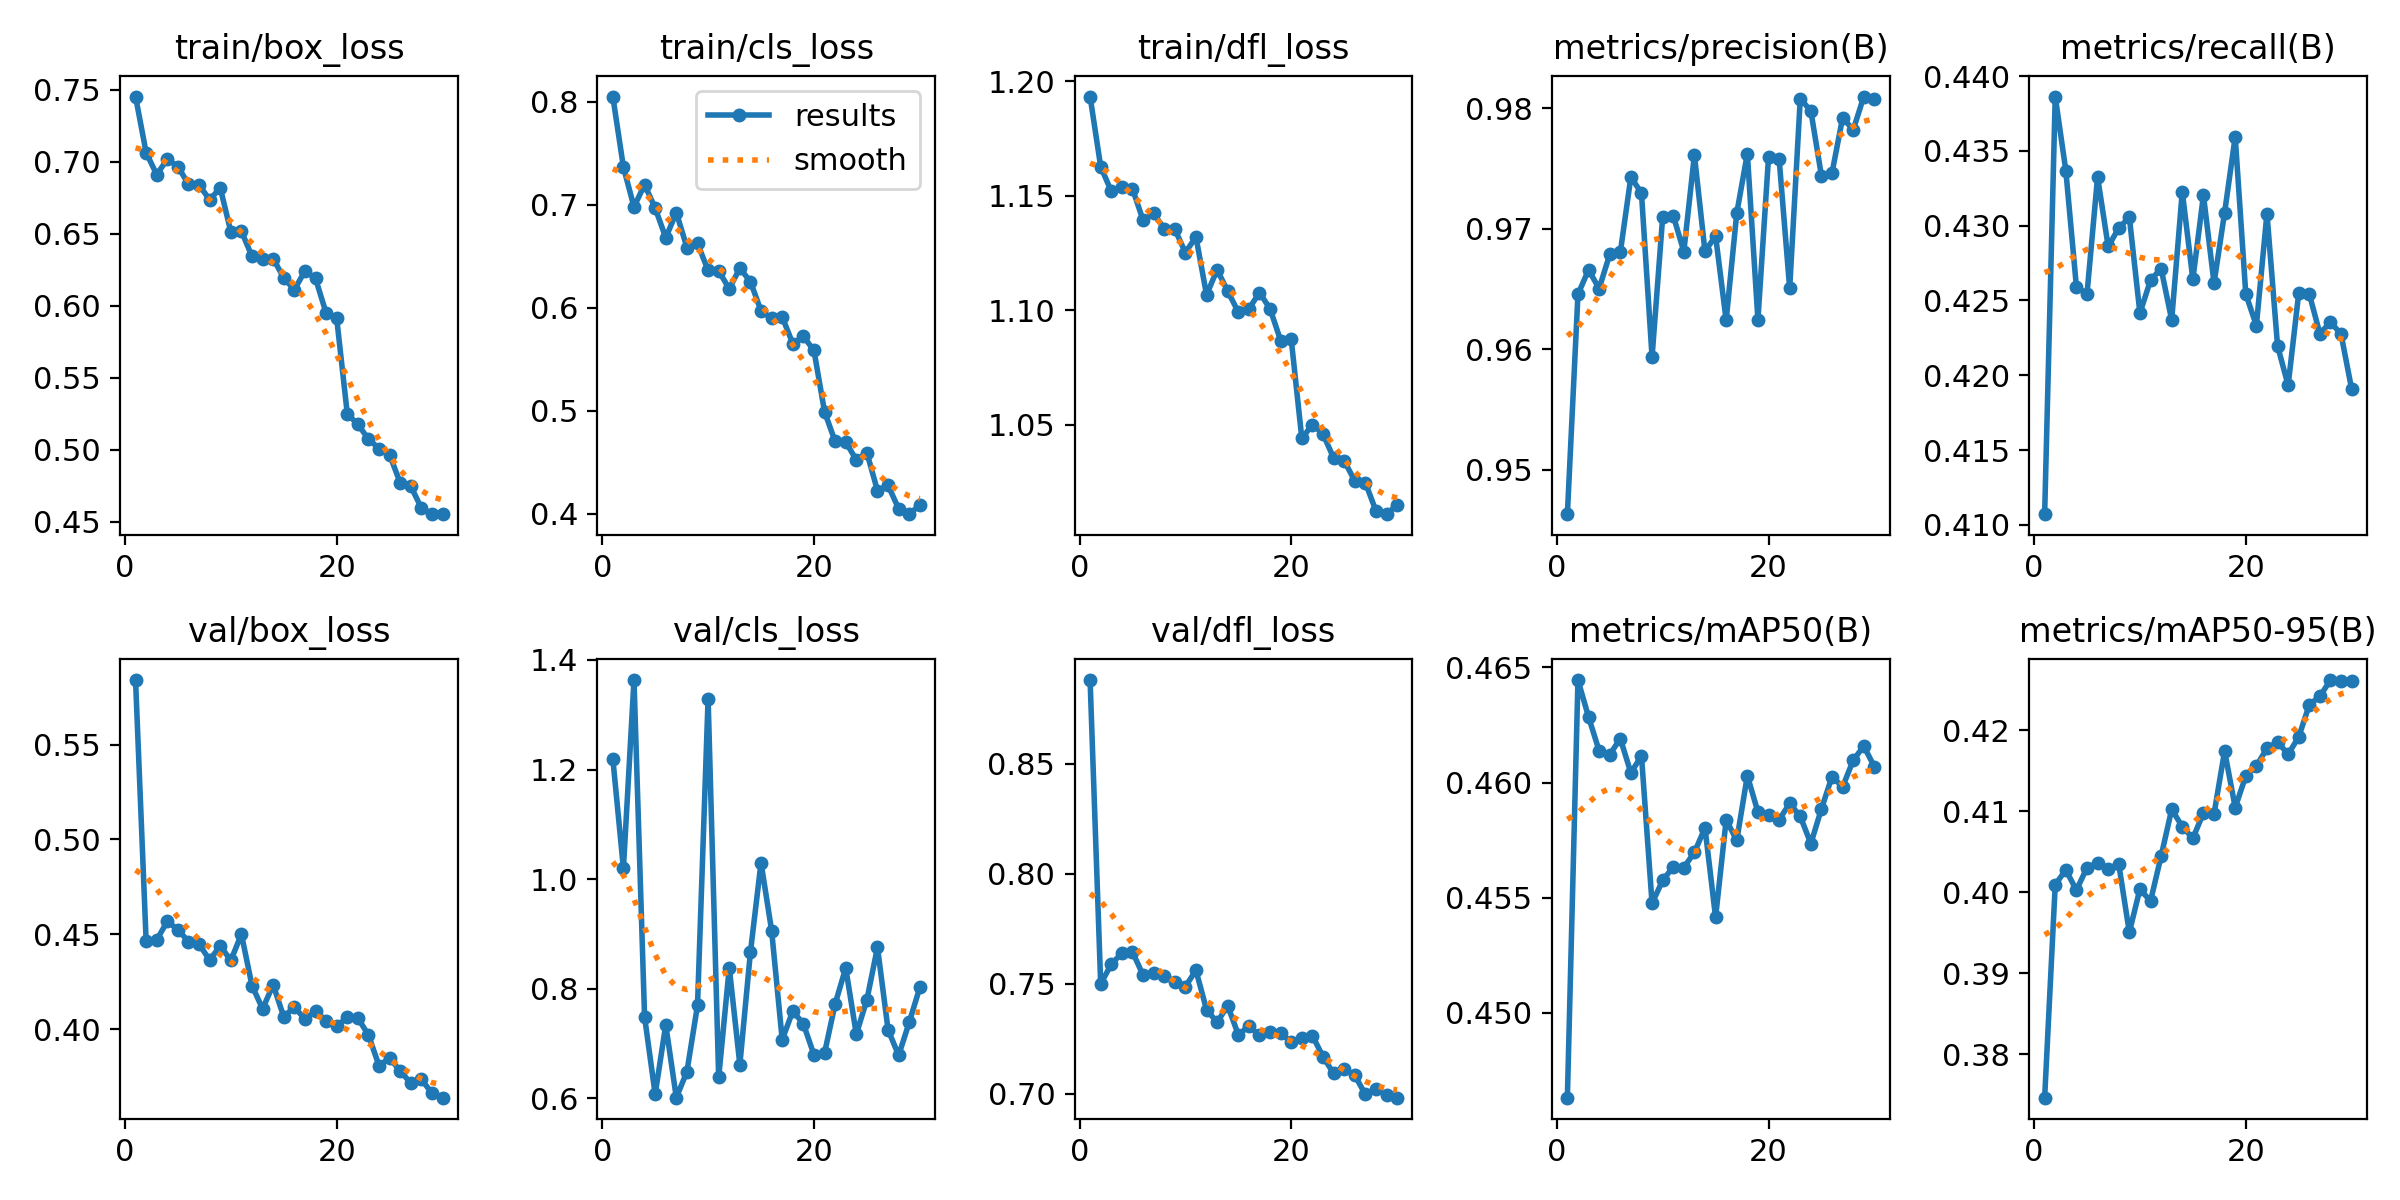

The data file committed next to this chart (first rows):
epoch, time, train/box_loss, train/cls_loss, train/dfl_loss, metrics/precision(B), metrics/recall(B), metrics/mAP50(B), metrics/mAP50-95(B), val/box_loss, val/cls_loss, val/dfl_loss, lr/pg0, lr/pg1, lr/pg2
1, 652.2, 0.7454, 0.805, 1.193, 0.9463, 0.4107, 0.4463, 0.3746, 0.584, 1.22, 0.8881, 0.06719, 0.0003314, 0.0003314
2, 1292, 0.7065, 0.7365, 1.163, 0.9646, 0.4386, 0.4644, 0.4009, 0.4464, 1.02, 0.75, 0.03417, 0.0006428, 0.0006428
3, 2014, 0.6912, 0.6978, 1.152, 0.9666, 0.4337, 0.4628, 0.4028, 0.4471, 1.363, 0.7588, 0.001128, 0.0009322, 0.0009322
4, 3426, 0.7018, 0.7194, 1.154, 0.965, 0.4259, 0.4614, 0.4002, 0.4568, 0.7487, 0.764, 0.000901, 0.000901, 0.000901
5, 4095, 0.6967, 0.6967, 1.153, 0.9679, 0.4254, 0.4612, 0.403, 0.4525, 0.6073, 0.7645, 0.000868, 0.000868, 0.000868
6, 5047, 0.6845, 0.6679, 1.139, 0.968, 0.4333, 0.4619, 0.4036, 0.4461, 0.734, 0.754, 0.000835, 0.000835, 0.000835
7, 6686, 0.6842, 0.6923, 1.142, 0.9743, 0.4286, 0.4604, 0.4029, 0.4448, 0.6011, 0.7551, 0.000802, 0.000802, 0.000802
8, 7309, 0.6736, 0.6583, 1.136, 0.9729, 0.4298, 0.4612, 0.4035, 0.4364, 0.6487, 0.7535, 0.000769, 0.000769, 0.000769
9, 8380, 0.682, 0.6624, 1.135, 0.9594, 0.4306, 0.4548, 0.3951, 0.4439, 0.7698, 0.751, 0.000736, 0.000736, 0.000736
10, 9153, 0.6515, 0.6361, 1.125, 0.9709, 0.4242, 0.4557, 0.4004, 0.4362, 1.33, 0.7487, 0.000703, 0.000703, 0.000703
11, 10780, 0.6519, 0.6355, 1.132, 0.9711, 0.4264, 0.4563, 0.3989, 0.45, 0.6382, 0.7561, 0.00067, 0.00067, 0.00067
12, 11400, 0.6344, 0.6184, 1.107, 0.9681, 0.4271, 0.4563, 0.4044, 0.4229, 0.8384, 0.7382, 0.000637, 0.000637, 0.000637
13, 11997, 0.6323, 0.6383, 1.118, 0.9761, 0.4237, 0.457, 0.4102, 0.4107, 0.6613, 0.7325, 0.000604, 0.000604, 0.000604
14, 12608, 0.6328, 0.6252, 1.108, 0.9681, 0.4323, 0.458, 0.4081, 0.4233, 0.867, 0.74, 0.000571, 0.000571, 0.000571
15, 13206, 0.6195, 0.5968, 1.099, 0.9694, 0.4264, 0.4541, 0.4067, 0.4065, 1.03, 0.7268, 0.000538, 0.000538, 0.000538
16, 13798, 0.6111, 0.5894, 1.101, 0.9624, 0.432, 0.4584, 0.4098, 0.4116, 0.9062, 0.7307, 0.000505, 0.000505, 0.000505
17, 14406, 0.6244, 0.591, 1.108, 0.9713, 0.4262, 0.4575, 0.4097, 0.4053, 0.7069, 0.7265, 0.000472, 0.000472, 0.000472
18, 15005, 0.6191, 0.565, 1.101, 0.9762, 0.4309, 0.4603, 0.4174, 0.4095, 0.7592, 0.728, 0.000439, 0.000439, 0.000439
19, 15601, 0.595, 0.5721, 1.087, 0.9625, 0.4359, 0.4587, 0.4104, 0.4045, 0.7359, 0.7275, 0.000406, 0.000406, 0.000406
20, 16195, 0.5914, 0.5584, 1.087, 0.9759, 0.4254, 0.4586, 0.4143, 0.4014, 0.6794, 0.7235, 0.000373, 0.000373, 0.000373
21, 16785, 0.5252, 0.4989, 1.044, 0.9758, 0.4233, 0.4584, 0.4156, 0.4063, 0.6827, 0.7255, 0.00034, 0.00034, 0.00034
22, 17378, 0.5177, 0.47, 1.05, 0.9651, 0.4308, 0.4591, 0.4178, 0.4058, 0.7722, 0.7263, 0.000307, 0.000307, 0.000307
23, 17968, 0.5076, 0.4693, 1.046, 0.9808, 0.422, 0.4585, 0.4185, 0.3969, 0.838, 0.7169, 0.000274, 0.000274, 0.000274
24, 18552, 0.5009, 0.4522, 1.035, 0.9798, 0.4193, 0.4573, 0.417, 0.3806, 0.7171, 0.7092, 0.000241, 0.000241, 0.000241
25, 19130, 0.4966, 0.4591, 1.034, 0.9744, 0.4255, 0.4589, 0.4192, 0.3848, 0.78, 0.711, 0.000208, 0.000208, 0.000208
26, 19713, 0.4772, 0.4222, 1.025, 0.9746, 0.4254, 0.4603, 0.4231, 0.3779, 0.8756, 0.7084, 0.000175, 0.000175, 0.000175
27, 20295, 0.4748, 0.4274, 1.025, 0.9792, 0.4228, 0.4598, 0.4242, 0.3715, 0.7251, 0.6997, 0.000142, 0.000142, 0.000142
28, 20875, 0.4596, 0.4047, 1.012, 0.9782, 0.4236, 0.461, 0.4262, 0.3735, 0.6783, 0.7022, 0.000109, 0.000109, 0.000109
29, 21455, 0.4554, 0.3994, 1.011, 0.981, 0.4227, 0.4616, 0.4261, 0.3662, 0.7389, 0.6992, 7.6e-05, 7.6e-05, 7.6e-05
30, 22038, 0.4554, 0.4083, 1.015, 0.9808, 0.4191, 0.4607, 0.4261, 0.3639, 0.8024, 0.6982, 4.3e-05, 4.3e-05, 4.3e-05
